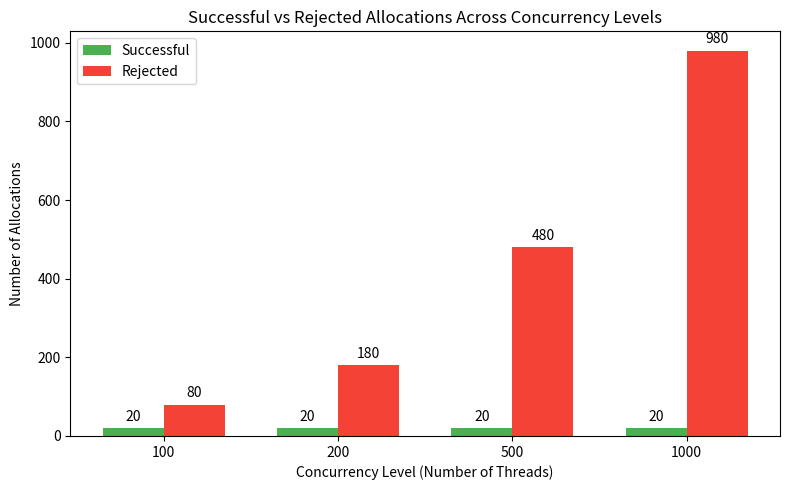

Write Python code to recreate this figure.
import matplotlib.pyplot as plt
import numpy as np

# Real Benchmark Data
concurrency_levels = ['100', '200', '500', '1000']
successful_allocations = [20, 20, 20, 20]
rejected_allocations = [80, 180, 480, 980]

x = np.arange(len(concurrency_levels))
width = 0.35

fig, ax = plt.subplots(figsize=(8, 5))
rects1 = ax.bar(x - width/2, successful_allocations, width, label='Successful', color='#4CAF50')
rects2 = ax.bar(x + width/2, rejected_allocations, width, label='Rejected', color='#F44336')

ax.set_xlabel('Concurrency Level (Number of Threads)')
ax.set_ylabel('Number of Allocations')
ax.set_title('Successful vs Rejected Allocations Across Concurrency Levels')
ax.set_xticks(x)
ax.set_xticklabels(concurrency_levels)
ax.legend()

ax.bar_label(rects1, padding=3)
ax.bar_label(rects2, padding=3)

fig.tight_layout()
plt.savefig('Fig_4_allocations_chart_real.png', dpi=300)
print("Saved as Fig_4_allocations_chart_real.png")
